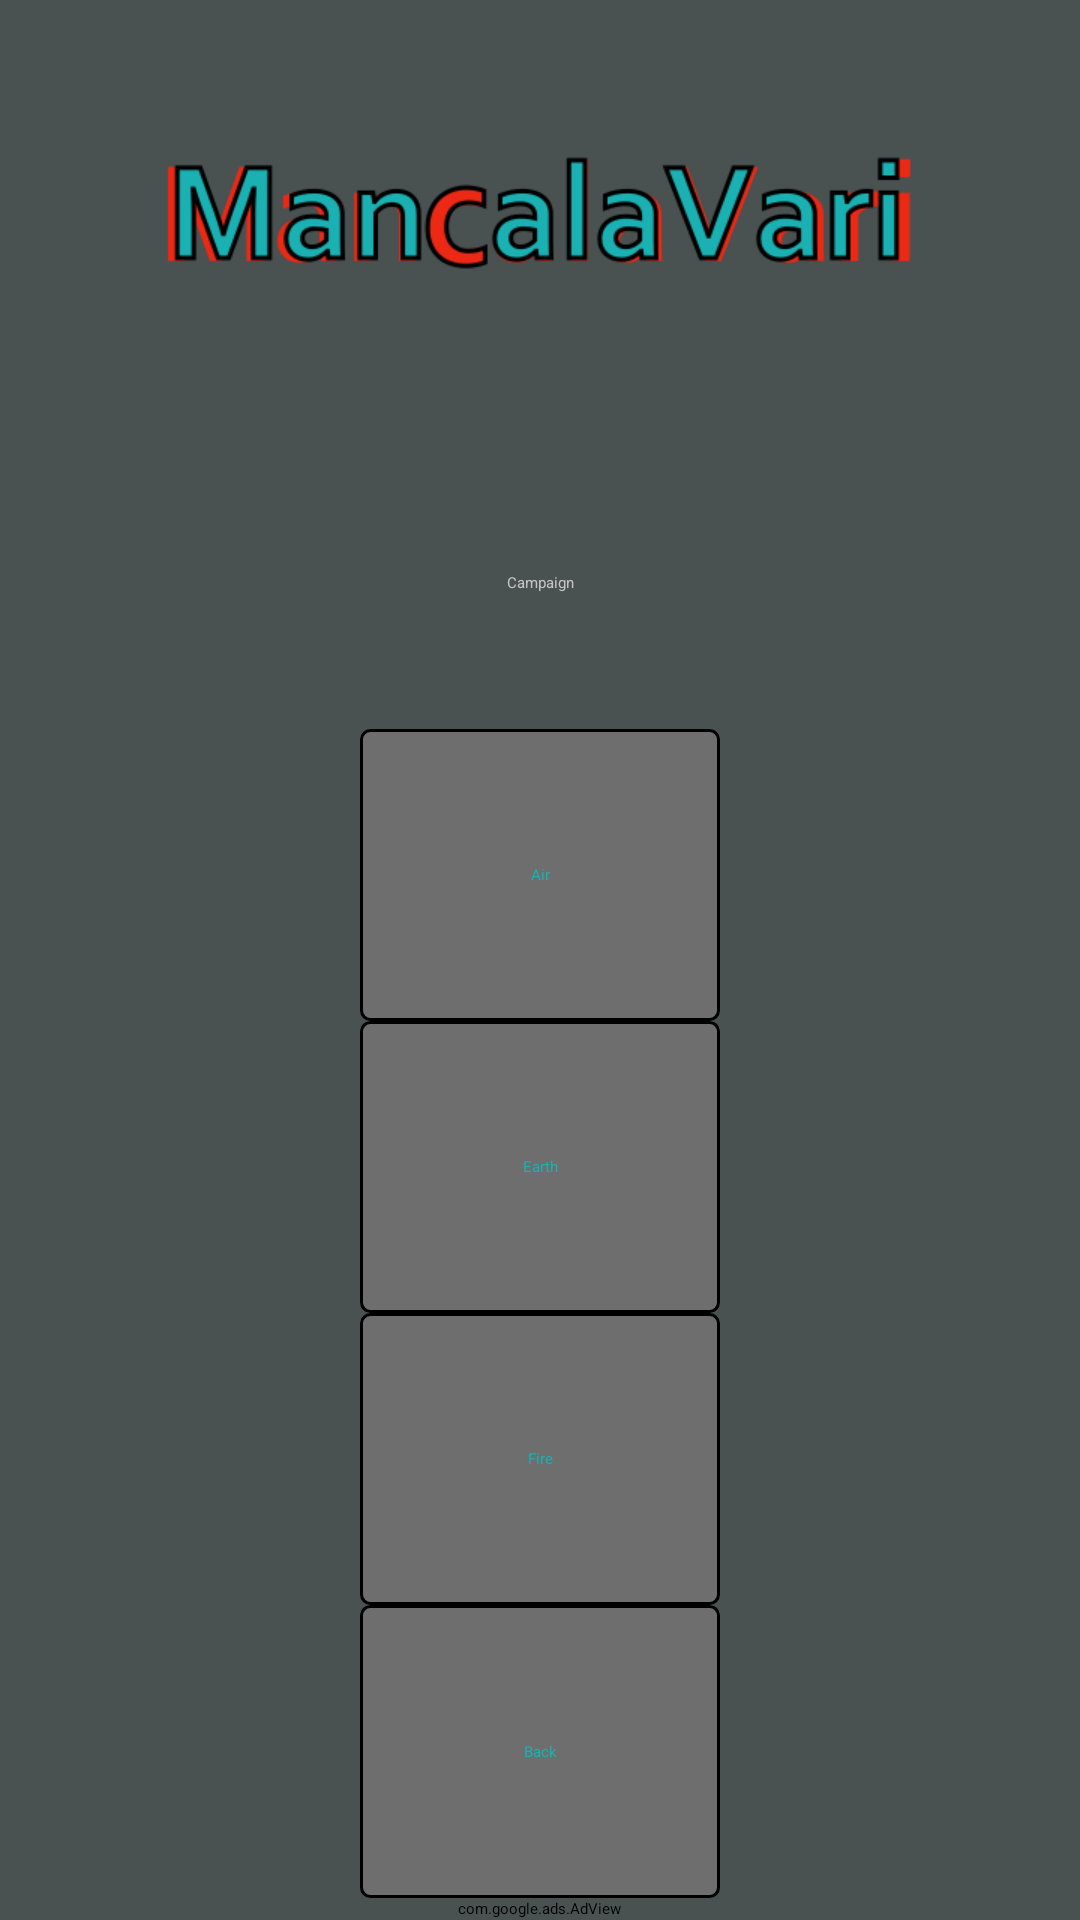

This screen was rendered from an Android layout file. Write that file and the resources it references.
<!-- AndroidManifest.xml: application theme ManqalaVariAppTheme -->
<!-- res/layout/campaign.xml -->
<?xml version="1.0" encoding="utf-8"?>

<LinearLayout xmlns:android="http://schemas.android.com/apk/res/android"
    xmlns:ads="http://schemas.android.com/apk/lib/com.google.ads"
    android:layout_width="fill_parent"
    android:layout_height="fill_parent"
    android:layout_gravity="center_vertical|center_horizontal"
    android:orientation="vertical" >

    <ImageView
        android:layout_width="fill_parent"
        android:layout_height="1dp"
        android:layout_gravity="center_vertical|center_horizontal"
        android:layout_weight="0.2"
        android:contentDescription="@string/app_name"
        android:scaleType="centerInside"
        android:src="@drawable/menu_logo" />

    <TextView
        android:layout_width="fill_parent"
        android:layout_height="1dp"
        android:layout_weight="0.133"
        android:gravity="center_vertical|center_horizontal"
        android:text="@string/btn_mm_campaign_label" />
    
    <LinearLayout
        android:layout_width="fill_parent"
        android:layout_height="1dp"
        android:layout_gravity="center_vertical|center_horizontal"
        android:layout_weight="0.133"
        android:orientation="horizontal" >

        <TextView
            android:layout_width="fill_parent"
            android:layout_height="fill_parent"
            android:layout_weight="0.33" />
        
        <Button
            android:id="@+id/btn_c_st_1"
            style="@style/ManqalaVariButtonTheme"
            android:onClick="onClickHandler"
            android:layout_width="fill_parent"
            android:layout_height="fill_parent"
            android:layout_gravity="center_vertical|center_horizontal"
            android:layout_weight="0.33"
            android:gravity="center_vertical|center_horizontal"
            android:text="@string/air_label" />
        
        <TextView
            android:layout_width="fill_parent"
            android:layout_height="fill_parent"
            android:layout_weight="0.33" />
        
    </LinearLayout>

    <LinearLayout
        android:layout_width="fill_parent"
        android:layout_height="1dp"
        android:layout_gravity="center_vertical|center_horizontal"
        android:layout_weight="0.133"
        android:orientation="horizontal" >

        <TextView
            android:layout_width="fill_parent"
            android:layout_height="fill_parent"
            android:layout_weight="0.33" />
        
        <Button
            android:id="@+id/btn_c_st_2"
            style="@style/ManqalaVariButtonTheme"
            android:onClick="onClickHandler"
            android:layout_width="fill_parent"
            android:layout_height="fill_parent"
            android:layout_gravity="center_vertical|center_horizontal"
            android:layout_weight="0.33"
            android:gravity="center_vertical|center_horizontal"
            android:text="@string/earth_label" />
        
        <TextView
            android:layout_width="fill_parent"
            android:layout_height="fill_parent"
            android:layout_weight="0.33" />
        
    </LinearLayout>

    <LinearLayout
        android:layout_width="fill_parent"
        android:layout_height="1dp"
        android:layout_gravity="center_vertical|center_horizontal"
        android:layout_weight="0.133"
        android:orientation="horizontal" >

        <TextView
            android:layout_width="fill_parent"
            android:layout_height="fill_parent"
            android:layout_weight="0.33" />
        
        <Button
            android:id="@+id/btn_c_st_3"
            style="@style/ManqalaVariButtonTheme"
            android:onClick="onClickHandler"
            android:layout_width="fill_parent"
            android:layout_height="fill_parent"
            android:layout_gravity="center_vertical|center_horizontal"
            android:layout_weight="0.33"
            android:gravity="center_vertical|center_horizontal"
            android:text="@string/fire_label" />
        
        <TextView
            android:layout_width="fill_parent"
            android:layout_height="fill_parent"
            android:layout_weight="0.33" />
        
    </LinearLayout>
    
    <LinearLayout
        android:layout_width="fill_parent"
        android:layout_height="1dp"
        android:layout_gravity="center_vertical|center_horizontal"
        android:layout_weight="0.133"
        android:orientation="horizontal" >

        <TextView
            android:layout_width="fill_parent"
            android:layout_height="fill_parent"
            android:layout_weight="0.33" />
        
        <Button
            android:id="@+id/btn_c_back"
            style="@style/ManqalaVariButtonTheme"
            android:onClick="onClickHandler"
            android:layout_width="fill_parent"
            android:layout_height="fill_parent"
            android:layout_gravity="center_vertical|center_horizontal"
            android:layout_weight="0.33"
            android:gravity="center_vertical|center_horizontal"
            android:text="@string/btn_back_label" />
        
        <TextView
            android:layout_width="fill_parent"
            android:layout_height="fill_parent"
            android:layout_weight="0.33" />
        
    </LinearLayout>
    
    <com.google.ads.AdView
        android:layout_width="wrap_content"
        android:layout_height="wrap_content"
        android:layout_gravity="center_vertical|center_horizontal"
        ads:adSize="BANNER"
        ads:adUnitId="@string/admob_publisher_id"
        ads:loadAdOnCreate="true" />

</LinearLayout>
<!-- resources referenced by this layout -->
<resources>
  <!-- drawable menu_logo: png bitmap (drawable-ldpi, 16184 bytes) -->
  <string name="admob_publisher_id">a1512b697c2fc09</string>
  <string name="air_label">Air</string>
  <string name="app_name">Mancala Vari Free</string>
  <string name="btn_back_label">Back</string>
  <string name="btn_mm_campaign_label">Сampaign</string>
  <string name="earth_label">Earth</string>
  <string name="fire_label">Fire</string>
  <style name="ManqalaVariButtonTheme" parent="@android:style/Widget.Button">
         <item name="android:background">@drawable/btn_selector</item>
         <item name="android:textColor">#1bb0b2</item>
      </style>
  <style name="ManqalaVariAppTheme">        
          <item name="android:windowFullscreen">true</item>
          <item name="android:windowNoTitle">true</item>
          <item name="android:background">#495151</item>
          <item name="android:textColor">#c4c4c4</item>
      </style>
  <!-- drawable btn_selector (drawable) -->
  <?xml version="1.0" encoding="utf-8"?>
  
  <selector xmlns:android="http://schemas.android.com/apk/res/android">
      <item android:drawable="@drawable/btn_pressed"
            android:state_pressed="true" />
      <item android:drawable="@drawable/btn_pressed"
            android:state_selected="true" />
      <item android:drawable="@drawable/btn_released" />
  </selector>
  <!-- drawable btn_pressed (drawable) -->
  <?xml version="1.0" encoding="utf-8"?>
  
  <shape xmlns:android="http://schemas.android.com/apk/res/android"
      android:shape="rectangle">
      <solid 
          android:color="#303939" />
      <stroke
      	android:width="1dp"
      	android:color="#000000" />
      <padding android:left="7dp"
          android:top="7dp"
          android:right="7dp"
          android:bottom="7dp" />
      <corners android:radius="3dp" />
  </shape>
  <!-- drawable btn_released (drawable) -->
  <?xml version="1.0" encoding="utf-8"?>
  
  <shape xmlns:android="http://schemas.android.com/apk/res/android"
      android:shape="rectangle">
      <solid 
          android:color="#6e6e6e" />
      <stroke
      	android:width="1dp"
      	android:color="#000000" />
      <padding android:left="7dp"
          android:top="7dp"
          android:right="7dp"
          android:bottom="7dp" />
      <corners android:radius="3dp" />
  </shape>
</resources>
